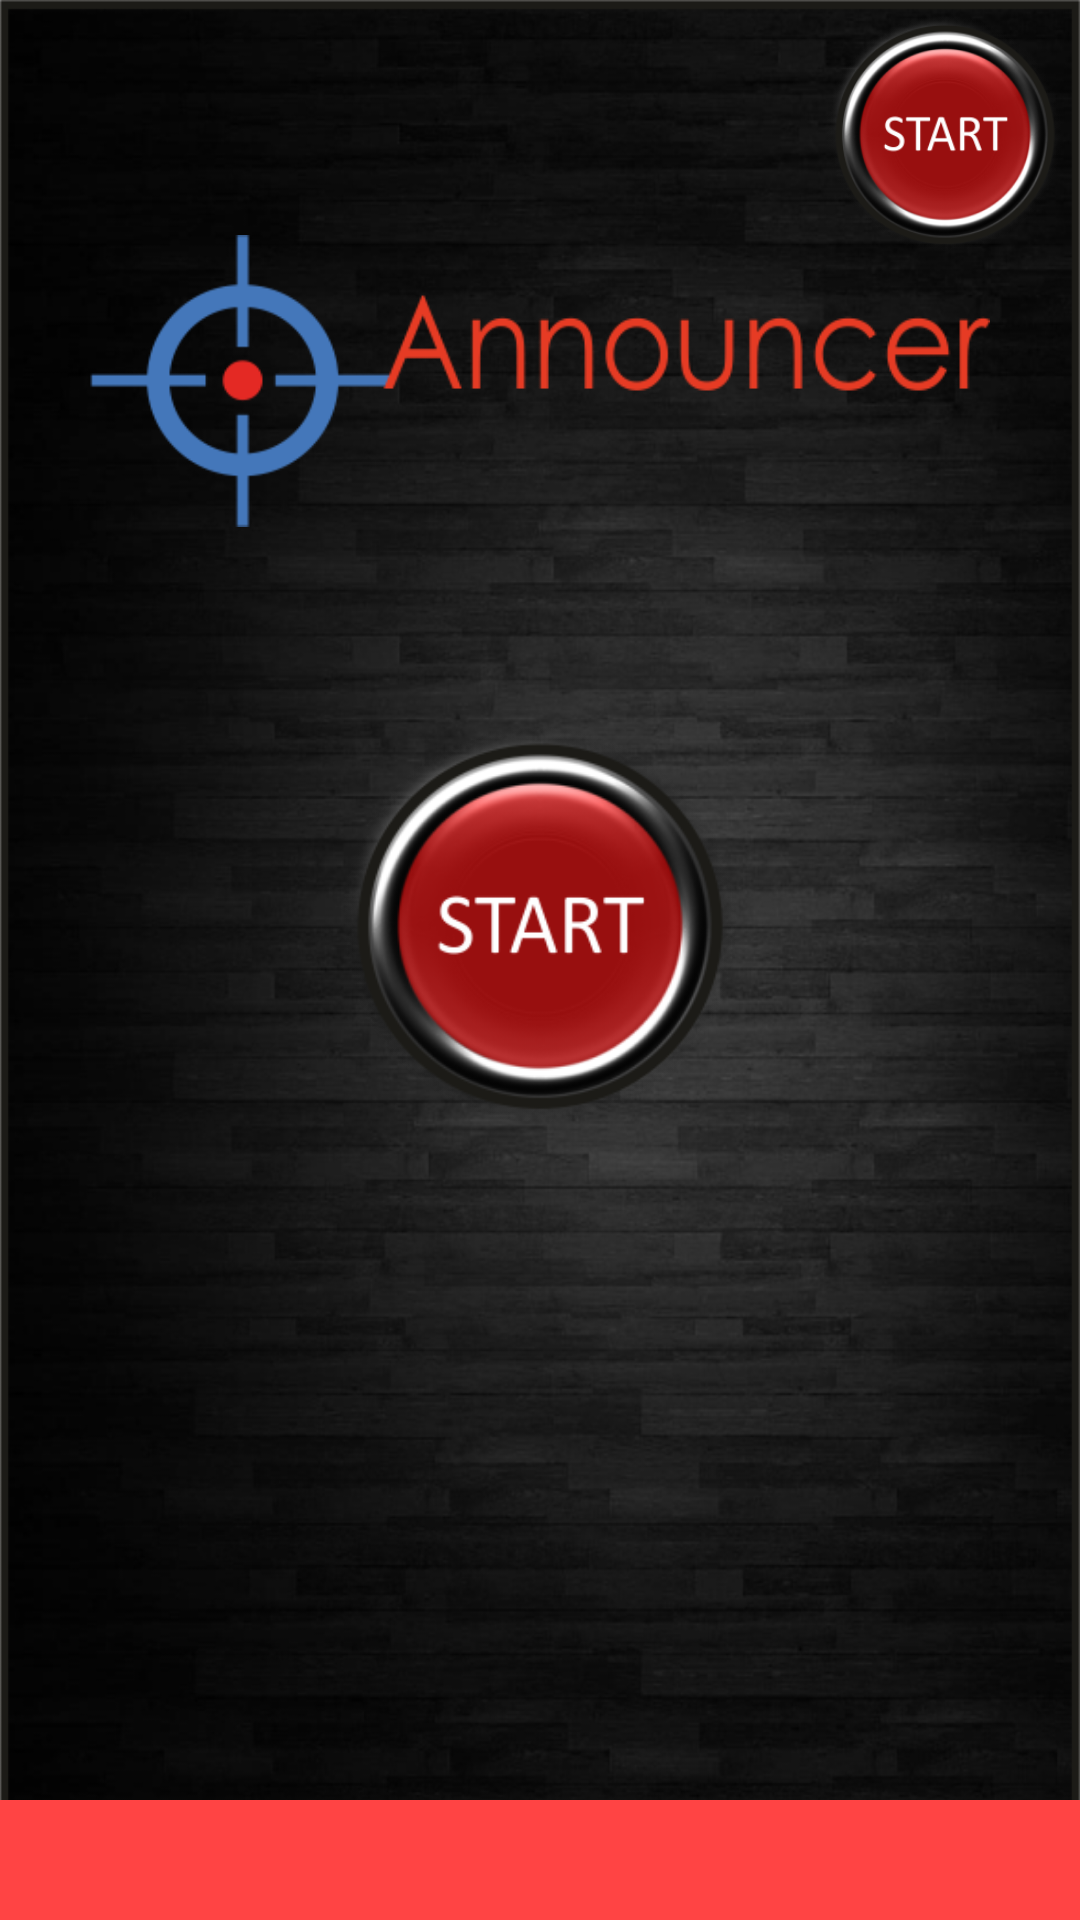

The Android layout XML behind this screen, and the referenced resources:
<!-- AndroidManifest.xml: application theme AppTheme -->
<!-- res/layout/test_home_layout.xml -->
<?xml version="1.0" encoding="utf-8"?>
<androidx.constraintlayout.widget.ConstraintLayout xmlns:android="http://schemas.android.com/apk/res/android"
                                                   xmlns:app="http://schemas.android.com/apk/res-auto" android:layout_width="match_parent"
                                                   android:layout_height="match_parent"
                                                   android:background="@drawable/ble_background_bg">


    <ImageView
            android:id="@+id/logo"
            android:layout_width="wrap_content" android:layout_height="wrap_content"
            android:padding="30dp"
            android:src="@drawable/ble_logo" app:layout_constraintTop_toTopOf="parent"
            app:layout_constraintStart_toStartOf="parent" app:layout_constraintEnd_toEndOf="parent"
            android:layout_marginTop="20dp"/>

    <ImageView
            android:id="@+id/start_button"
            app:layout_constraintTop_toBottomOf="@+id/logo"
            android:layout_width="150dp"
            android:layout_height="150dp"
            android:src="@drawable/start_btn"
            app:layout_constraintStart_toStartOf="parent"
            app:layout_constraintEnd_toEndOf="parent"
    />


    <LinearLayout
            app:layout_constraintBottom_toBottomOf="parent"
            android:layout_width="match_parent"
            android:layout_height="wrap_content"
            android:orientation="vertical" >

        <LinearLayout
                android:background="@android:color/holo_red_light"
                android:layout_width="match_parent"
                android:layout_height="40dp"
                android:orientation="vertical" >

            <TextView
                    android:id="@+id/locataion_tv"
                    android:textStyle="bold"
                    android:textColor="@android:color/white"
                    android:textSize="25dp"
                    android:layout_marginTop="62dp"
                    app:layout_constraintTop_toBottomOf="@+id/start_button"
                    android:layout_width="wrap_content" android:layout_height="wrap_content"
                    android:text="Location" app:layout_constraintStart_toStartOf="parent"
                    app:layout_constraintEnd_toEndOf="parent"/>

        </LinearLayout>



    </LinearLayout>



    <ImageView
            app:layout_constraintTop_toBottomOf="@+id/locataion_tv"
            android:id="@+id/settings_button"
            android:layout_width="90dp"
            android:layout_height="90dp"
            android:src="@drawable/start_btn"
            app:layout_constraintEnd_toEndOf="parent"
            android:layout_marginTop="30dp"/>


</androidx.constraintlayout.widget.ConstraintLayout>
<!-- resources referenced by this layout -->
<resources>
  <!-- drawable ble_background_bg: png bitmap (drawable, 383810 bytes) -->
  <!-- drawable ble_logo: png bitmap (drawable, 13525 bytes) -->
  <!-- drawable start_btn: png bitmap (drawable, 43248 bytes) -->
  <style name="AppTheme" parent="Theme.AppCompat.Light.NoActionBar">
          
          <item name="colorPrimary">@color/colorPrimary</item>
          <item name="colorPrimaryDark">@color/colorPrimaryDark</item>
          <item name="colorAccent">@color/colorAccent</item>
      </style>
  <color name="colorPrimary">#FFFF4D4A</color>
  <color name="colorPrimaryDark">#00574B</color>
  <color name="colorAccent">#D81B60</color>
</resources>
